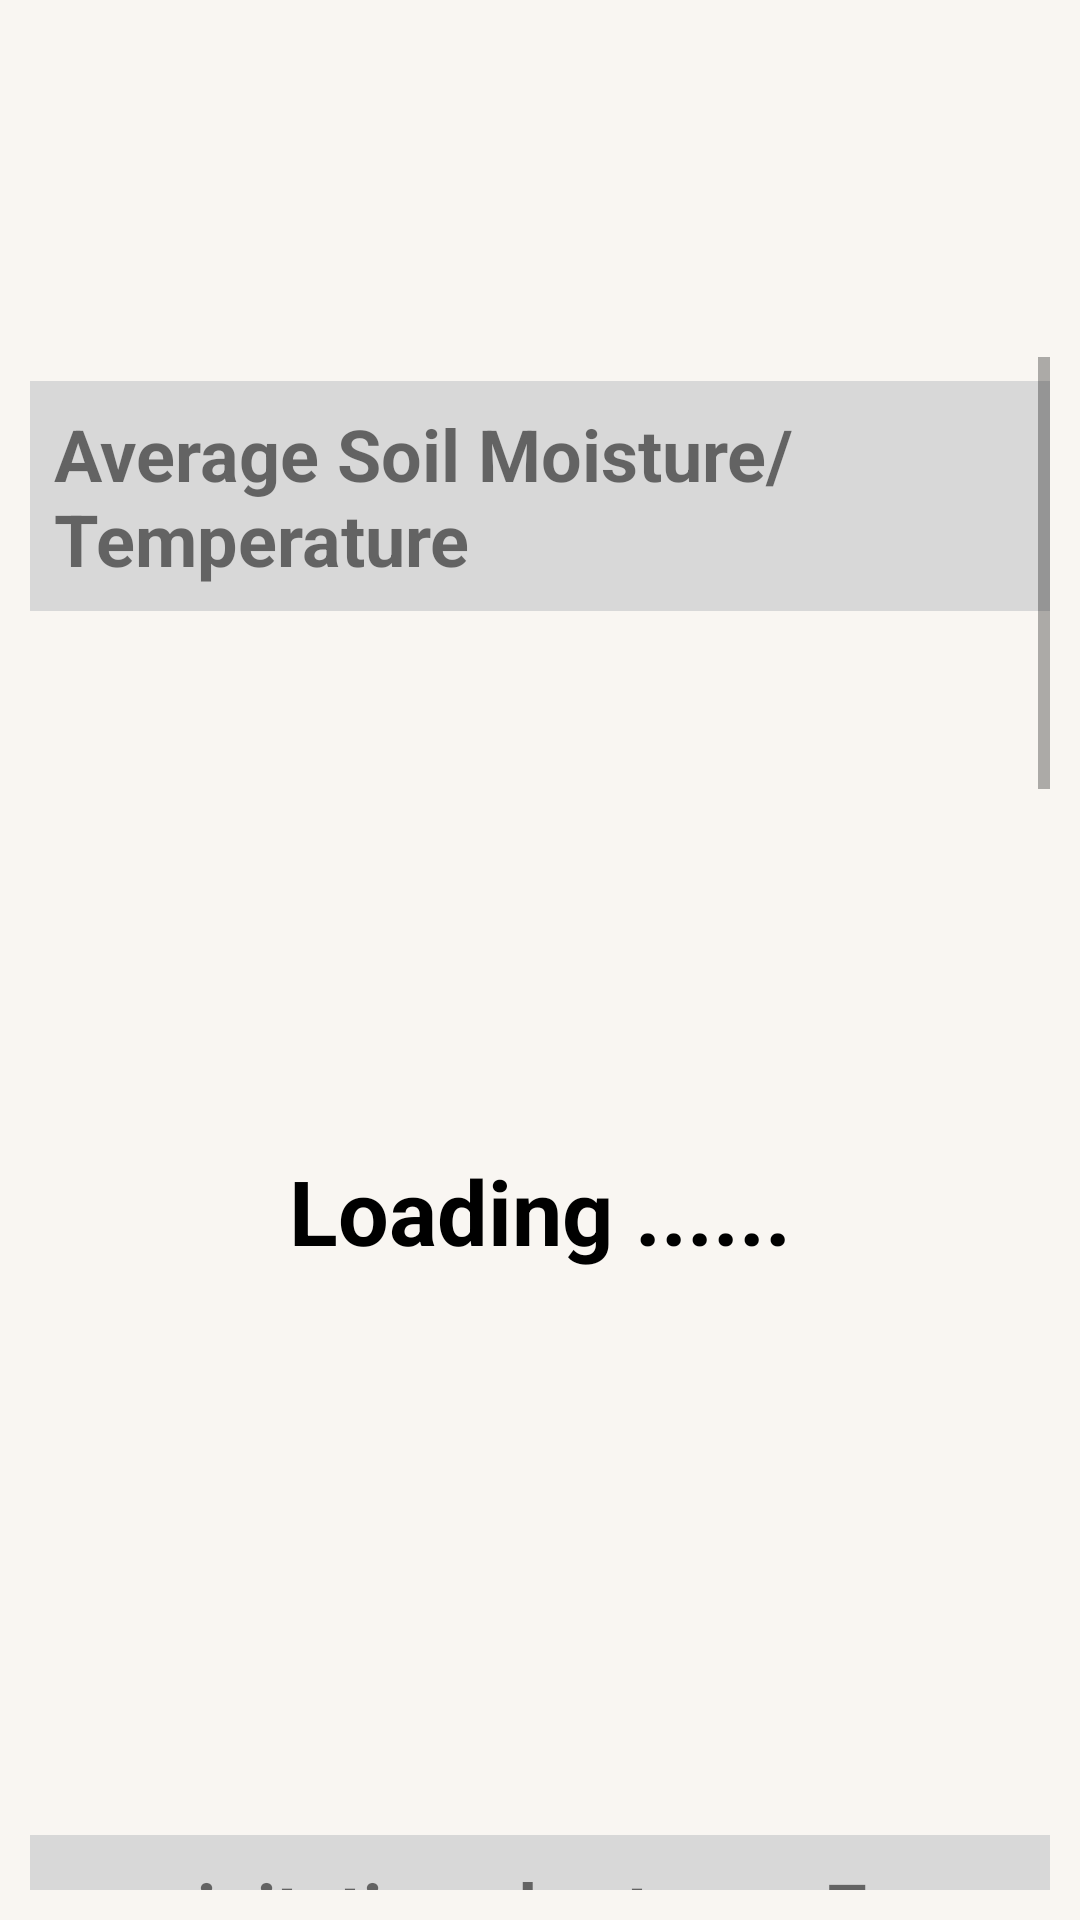

Write the Android layout XML for this screen, with the resource values it uses.
<!-- AndroidManifest.xml: fallback theme Theme.MaterialComponents.DayNight.NoActionBar -->
<!-- res/layout/fragment_dashboard_chart.xml -->
<?xml version="1.0" encoding="utf-8"?>
<androidx.constraintlayout.widget.ConstraintLayout xmlns:android="http://schemas.android.com/apk/res/android"
    xmlns:app="http://schemas.android.com/apk/res-auto"
    xmlns:tools="http://schemas.android.com/tools"
    android:layout_width="match_parent"
    android:layout_height="match_parent"
    tools:context=".ui.Dashboard.Chart.Chart"
    android:background="@color/background">

    
    <androidx.constraintlayout.widget.ConstraintLayout
        android:layout_width="match_parent"
        android:layout_height="wrap_content"
        android:id="@+id/menu"
        android:layout_marginTop="5dp"
        app:layout_constraintTop_toTopOf="parent">

        <Spinner
            android:id="@+id/spinner_farm"
            android:layout_width="0dp"
            android:layout_height="wrap_content"
            android:minHeight="48dp"
            android:paddingRight="40dp"
            android:layout_marginHorizontal="5dp"
            android:layout_marginBottom="10dp"
            android:background="@drawable/selector_fill"
            android:overlapAnchor="false"
            android:dropDownWidth="match_parent"
            app:layout_constraintHorizontal_weight="1"
            app:layout_constraintLeft_toLeftOf="parent"
            app:layout_constraintRight_toLeftOf="@id/spinner_field"
            app:layout_constraintTop_toTopOf="parent"
            tools:listitem="@layout/list_option_white"
            />

        <Spinner
            android:id="@+id/spinner_field"
            android:layout_width="0dp"
            android:layout_height="wrap_content"
            android:minHeight="48dp"
            android:paddingRight="40dp"
            android:layout_marginHorizontal="5dp"
            android:layout_marginBottom="10dp"
            android:background="@drawable/selector_fill"
            android:overlapAnchor="false"
            android:dropDownWidth="match_parent"
            app:layout_constraintHorizontal_weight="1"
            app:layout_constraintLeft_toRightOf="@id/spinner_farm"
            app:layout_constraintRight_toRightOf="parent"
            app:layout_constraintTop_toTopOf="parent"

            tools:listitem="@layout/list_option_white"/>

        <Spinner
            android:id="@+id/spinner_sensor"
            android:layout_width="match_parent"
            android:layout_height="wrap_content"
            android:layout_marginHorizontal="5dp"
            android:layout_marginTop="8dp"
            android:background="@drawable/selector_fill"
            android:minHeight="48dp"
            android:overlapAnchor="false"
            android:paddingRight="40dp"
            app:layout_constraintTop_toBottomOf="@id/spinner_field"
            tools:layout_editor_absoluteX="5dp"
            tools:listitem="@layout/list_option_white" />

    </androidx.constraintlayout.widget.ConstraintLayout>
    <ScrollView
        android:layout_width="match_parent"
        android:layout_height="0dp"
        android:padding="10dp"
        app:layout_constraintTop_toBottomOf="@id/menu"
        app:layout_constraintBottom_toBottomOf="parent">

        <androidx.constraintlayout.widget.ConstraintLayout
            android:layout_width="match_parent"
            android:layout_height="match_parent">

            
            <TextView
                android:id="@+id/lineChartTitle"
                android:layout_width="match_parent"
                android:layout_height="wrap_content"
                android:text="Evaporation"
                android:background="@color/title_background_color"
                android:padding="8dp"
                android:textStyle="bold"
                android:textSize="24sp"
                app:layout_constraintTop_toBottomOf="@id/batteryChart" />

            <com.github.mikephil.charting.charts.LineChart
                android:id="@+id/lineChart"
                android:layout_width="match_parent"
                android:layout_height="400dp"
                android:background="@color/chart_background_color"
                app:layout_constraintTop_toBottomOf="@id/lineChartTitle"/>
            
            <LinearLayout
                android:id="@+id/loading_evaporation"
                android:layout_width="match_parent"
                android:layout_height="0dp"
                android:background="@color/background"
                app:layout_constraintTop_toBottomOf="@id/lineChartTitle"
                app:layout_constraintBottom_toBottomOf="@id/lineChart">

                <TextView
                    android:id="@+id/loading_evaporation_text"
                    android:layout_width="match_parent"
                    android:layout_height="wrap_content"
                    android:layout_gravity="center"
                    android:gravity="center"
                    android:paddingVertical="10dp"
                    android:text="Loading ......"
                    android:textColor="@color/black"
                    android:textSize="30dp"
                    android:textStyle="bold" />
            </LinearLayout>
            
            <TextView
                android:id="@+id/batteryChartTitle"
                android:layout_width="match_parent"
                android:layout_height="wrap_content"
                android:text="Battery level"
                android:background="@color/title_background_color"
                android:padding="8dp"
                android:layout_marginTop="8dp"
                android:textStyle="bold"
                android:textSize="24sp"
                app:layout_constraintTop_toBottomOf="@id/precipChart" />

            <com.github.mikephil.charting.charts.LineChart
                android:id="@+id/batteryChart"
                android:layout_width="match_parent"
                android:layout_height="400dp"
                android:background="@color/chart_background_color"
                app:layout_constraintTop_toBottomOf="@id/batteryChartTitle"/>

            
            <LinearLayout
                android:id="@+id/loading_battery"
                android:layout_width="match_parent"
                android:layout_height="0dp"
                android:background="@color/background"
                app:layout_constraintTop_toBottomOf="@id/batteryChartTitle"
                app:layout_constraintBottom_toBottomOf="@id/batteryChart">

                <TextView
                    android:id="@+id/loading_battery_text"
                    android:layout_width="match_parent"
                    android:layout_height="wrap_content"
                    android:layout_gravity="center"
                    android:gravity="center"
                    android:paddingVertical="10dp"
                    android:text="Loading ......"
                    android:textColor="@color/black"
                    android:textSize="30dp"
                    android:textStyle="bold" />
            </LinearLayout>


            
            <TextView
                android:id="@+id/mosChartTitle"
                android:layout_width="match_parent"
                android:layout_height="wrap_content"
                android:text="Average Soil Moisture/Temperature"
                android:background="@color/title_background_color"
                android:padding="8dp"
                android:layout_marginTop="8dp"
                android:textStyle="bold"
                android:textSize="24sp"
                app:layout_constraintTop_toTopOf="parent" />

            <com.github.mikephil.charting.charts.LineChart
                android:id="@+id/MosChart"
                android:layout_width="match_parent"
                android:layout_height="400dp"
                android:background="@color/chart_background_color"
                app:layout_constraintTop_toBottomOf="@id/mosChartTitle"/>

            
            <LinearLayout
                android:id="@+id/loading_moisture"
                android:layout_width="match_parent"
                android:layout_height="0dp"
                android:background="@color/background"
                app:layout_constraintTop_toBottomOf="@id/mosChartTitle"
                app:layout_constraintBottom_toBottomOf="@id/MosChart">

                <TextView
                    android:id="@+id/loading_moisture_text"
                    android:layout_width="match_parent"
                    android:layout_height="wrap_content"
                    android:layout_gravity="center"
                    android:gravity="center"
                    android:paddingVertical="10dp"
                    android:text="Loading ......"
                    android:textColor="@color/black"
                    android:textSize="30dp"
                    android:textStyle="bold" />
            </LinearLayout>

            
            <TextView
                android:id="@+id/precipChartTitle"
                android:layout_width="match_parent"
                android:layout_height="wrap_content"
                android:text="precipitation chart over 7 days "
                android:background="@color/title_background_color"
                android:padding="8dp"
                android:layout_marginTop="8dp"
                android:textStyle="bold"
                android:textSize="24sp"
                app:layout_constraintTop_toBottomOf="@id/MosChart" />

            <com.github.mikephil.charting.charts.BarChart
                android:id="@+id/precipChart"
                android:layout_width="match_parent"
                android:layout_height="400dp"
                android:paddingLeft="0dp"
                android:background="@color/chart_background_color"
                app:layout_constraintTop_toBottomOf="@id/precipChartTitle"/>

            
            <LinearLayout
                android:id="@+id/loading_precipitation"
                android:layout_width="match_parent"
                android:layout_height="0dp"
                android:background="@color/background"
                app:layout_constraintTop_toBottomOf="@id/precipChartTitle"
                app:layout_constraintBottom_toBottomOf="@id/precipChart">

                <TextView
                    android:id="@+id/loading_precipitation_text"
                    android:layout_width="match_parent"
                    android:layout_height="wrap_content"
                    android:layout_gravity="center"
                    android:gravity="center"
                    android:paddingVertical="10dp"
                    android:text="Loading ......"
                    android:textColor="@color/black"
                    android:textSize="30dp"
                    android:textStyle="bold" />
            </LinearLayout>

        </androidx.constraintlayout.widget.ConstraintLayout>
    </ScrollView>


</androidx.constraintlayout.widget.ConstraintLayout>
<!-- res/layout/list_option_white.xml (included above) -->
<?xml version="1.0" encoding="utf-8"?>
<TextView
    xmlns:android="http://schemas.android.com/apk/res/android"
    android:layout_width="match_parent"
    android:layout_height="wrap_content"
    android:text="Test a very very long option"
    android:textSize="20dp"
    android:autoSizeTextType="uniform"
    android:autoSizeMinTextSize="8dp"
    android:autoSizeMaxTextSize="25dp"
    android:maxLines="1"
    android:gravity="left|center_vertical"
    android:textColor="@color/background"
    android:padding="5dp"
    />
<!-- resources referenced by this layout -->
<resources>
  <color name="background">#F9F6F2</color>
  <color name="black">#000000</color>
  <color name="chart_background_color">#EFEFEF</color>
  <color name="title_background_color">#D8D8D8</color>
  <!-- drawable selector_fill (drawable) -->
  <?xml version="1.0" encoding="utf-8"?>
  <selector xmlns:android="http://schemas.android.com/apk/res/android">
  <item>
      <layer-list>
          <item>
              <shape android:shape="rectangle">
                  <solid android:color="@color/button"/>
                  <padding android:left="5dp" android:right="5dp"/>
                  <corners android:radius="10dp"/>
              </shape>
          </item>
          <item android:drawable="@drawable/icon_triangle_down"
              android:gravity="end">
              <padding android:left="5dp" android:right="5dp"/>
  
  
          </item>
      </layer-list>
  
  </item>
  
  </selector>
  <color name="button">#3754a5</color>
</resources>
